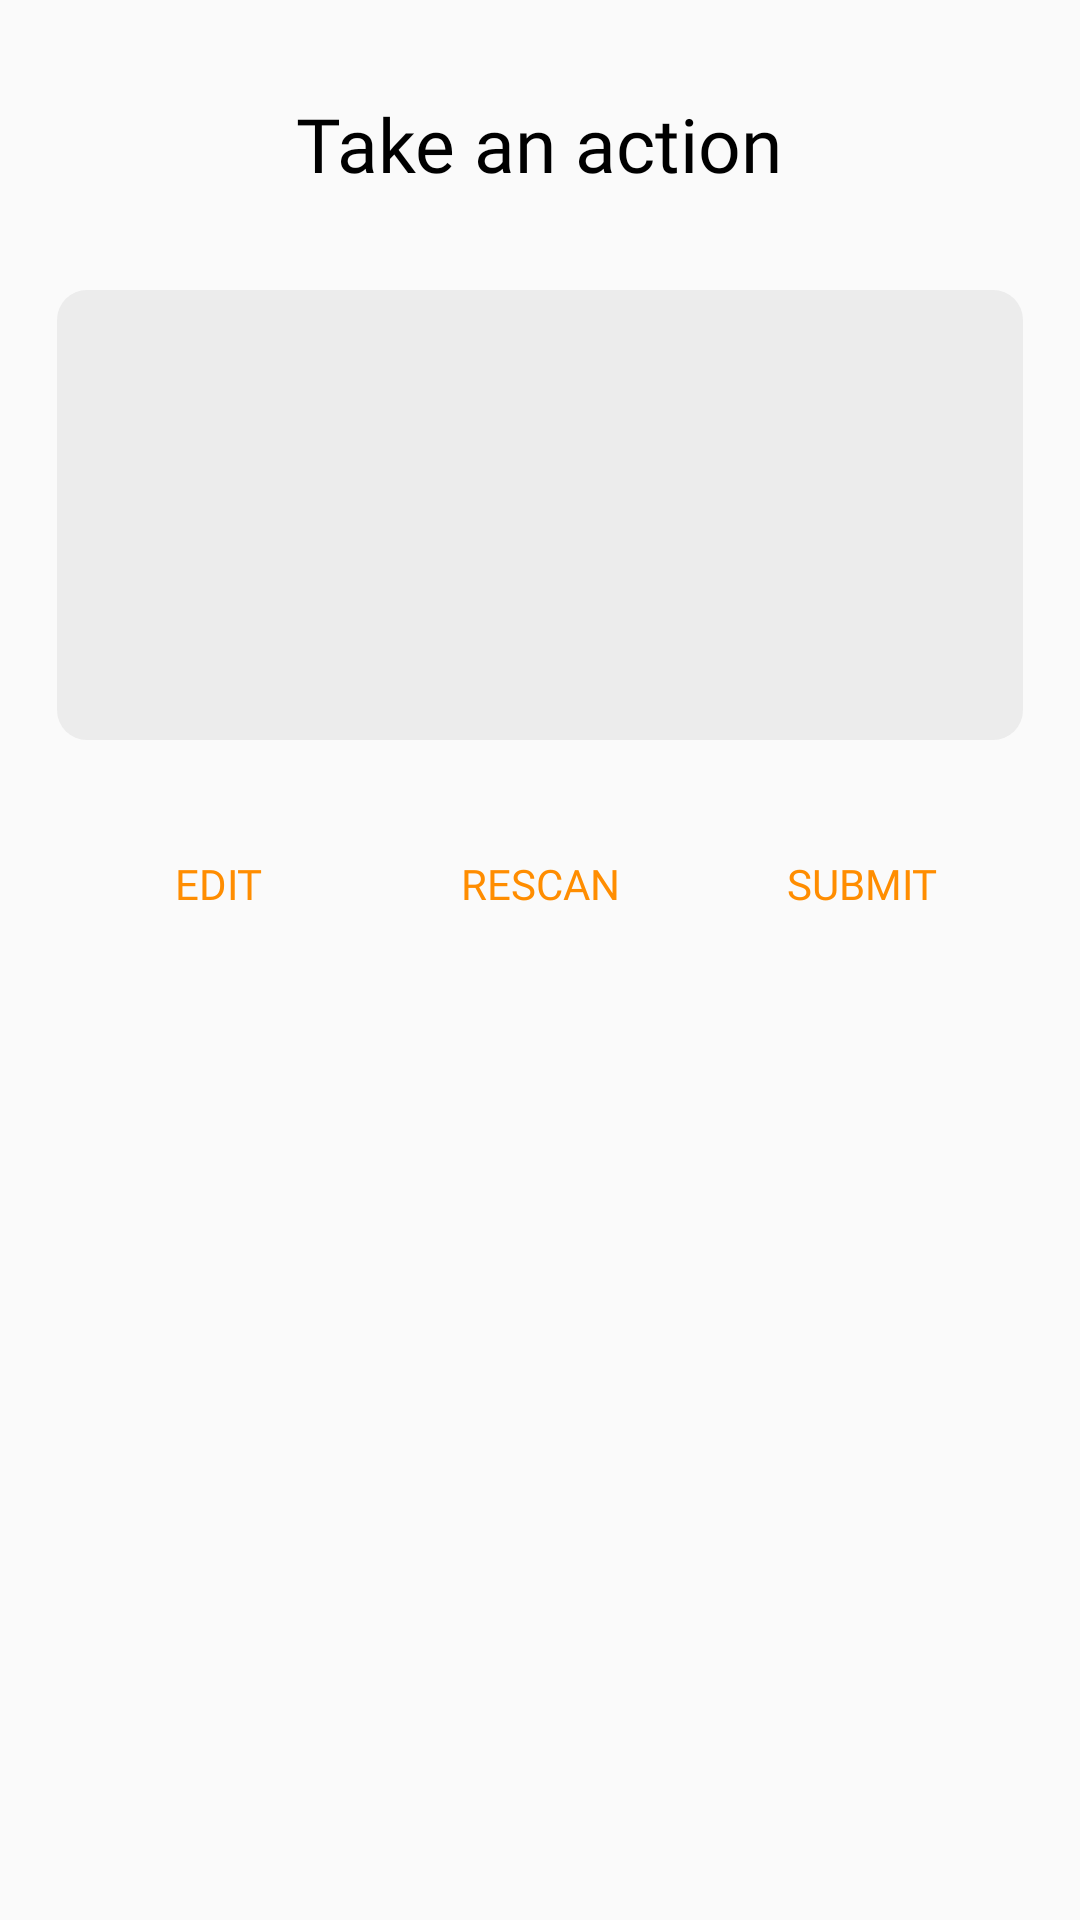

This screen was rendered from an Android layout file. Write that file and the resources it references.
<!-- AndroidManifest.xml: application theme AppTheme -->
<!-- res/layout/layout_ocr_dialog.xml -->
<?xml version="1.0" encoding="utf-8"?>
<LinearLayout xmlns:android="http://schemas.android.com/apk/res/android"
    xmlns:tools="http://schemas.android.com/tools"
    android:layout_width="match_parent"
    android:layout_height="wrap_content"
    android:orientation="vertical"
    android:padding="15dp">

    <TextView
        android:id="@+id/dialog_header"
        android:layout_width="wrap_content"
        android:layout_height="wrap_content"
        android:layout_gravity="center"
        android:layout_marginEnd="8dp"
        android:layout_marginStart="8dp"
        android:layout_marginTop="16dp"
        android:fontFamily="@font/nunito_extra_bold"
        android:text="Take an action"
        android:textAlignment="center"
        android:textAppearance="?android:textAppearanceMedium"
        android:textColor="@android:color/black"
        android:textSize="25sp" />

    <EditText
        android:id="@+id/editText"
        android:layout_width="match_parent"
        android:layout_height="150dp"
        android:layout_gravity="center"
        android:layout_marginEnd="4dp"
        android:layout_marginStart="4dp"
        android:layout_marginTop="32dp"
        android:background="@drawable/dialog_box_bg"
        android:ems="10"
        android:fontFamily="@font/nunito_semi_bold"
        android:gravity="top"
        android:inputType="textMultiLine"
        android:padding="8dp"
        android:textAppearance="?android:textAppearanceSmall"
        android:textColorHint="@android:color/black"
        tools:text="fcjADCkadnVnadKnlkdnSVn" />

    <LinearLayout
        android:layout_width="match_parent"
        android:layout_height="wrap_content"
        android:layout_gravity="center_horizontal"
        android:layout_marginEnd="4dp"
        android:layout_marginStart="4dp"
        android:layout_marginTop="24dp"
        android:orientation="horizontal">

        <Button
            android:id="@+id/button_edit"
            android:layout_width="0dp"
            android:layout_height="wrap_content"
            android:layout_weight="1"
            android:background="?selectableItemBackgroundBorderless"
            android:fontFamily="@font/nunito_extra_bold"
            android:foreground="@android:color/transparent"
            android:text="Edit"
            android:textColor="@color/colorAccent" />

        <Button
            android:id="@+id/button_rescan"
            android:layout_width="0dp"
            android:layout_height="wrap_content"
            android:layout_marginBottom="8dp"
            android:layout_weight="1"
            android:background="?selectableItemBackgroundBorderless"
            android:fontFamily="@font/nunito_extra_bold"
            android:foreground="@android:color/transparent"
            android:text="Rescan"
            android:textColor="@color/colorAccent" />

        <Button
            android:id="@+id/button_submit"
            android:layout_width="0dp"
            android:layout_height="wrap_content"
            android:layout_weight="1"
            android:background="?selectableItemBackgroundBorderless"
            android:fontFamily="@font/nunito_extra_bold"
            android:foreground="@android:color/transparent"
            android:text="Submit"
            android:textColor="@color/colorAccent" />

    </LinearLayout>

</LinearLayout>
<!-- resources referenced by this layout -->
<resources>
  <color name="colorAccent">#ff8d00</color>
  <!-- drawable dialog_box_bg (drawable-mdpi) -->
  <?xml version="1.0" encoding="UTF-8"?>
  <shape xmlns:android="http://schemas.android.com/apk/res/android">
      <corners android:radius="10dp" />
      <solid android:color="@color/lighterGray" />
  </shape>
  <style name="AppTheme" parent="Theme.AppCompat.Light.NoActionBar">
          
          <item name="colorPrimary">@color/colorPrimary</item>
          <item name="colorPrimaryDark">@color/colorPrimaryDark</item>
          <item name="colorAccent">@color/colorAccent</item>
          <item name="android:windowFullscreen">true</item>
      </style>
  <color name="lighterGray">#ECECEC</color>
  <color name="colorPrimary">#3F51B5</color>
  <color name="colorPrimaryDark">#ee6002</color>
</resources>
